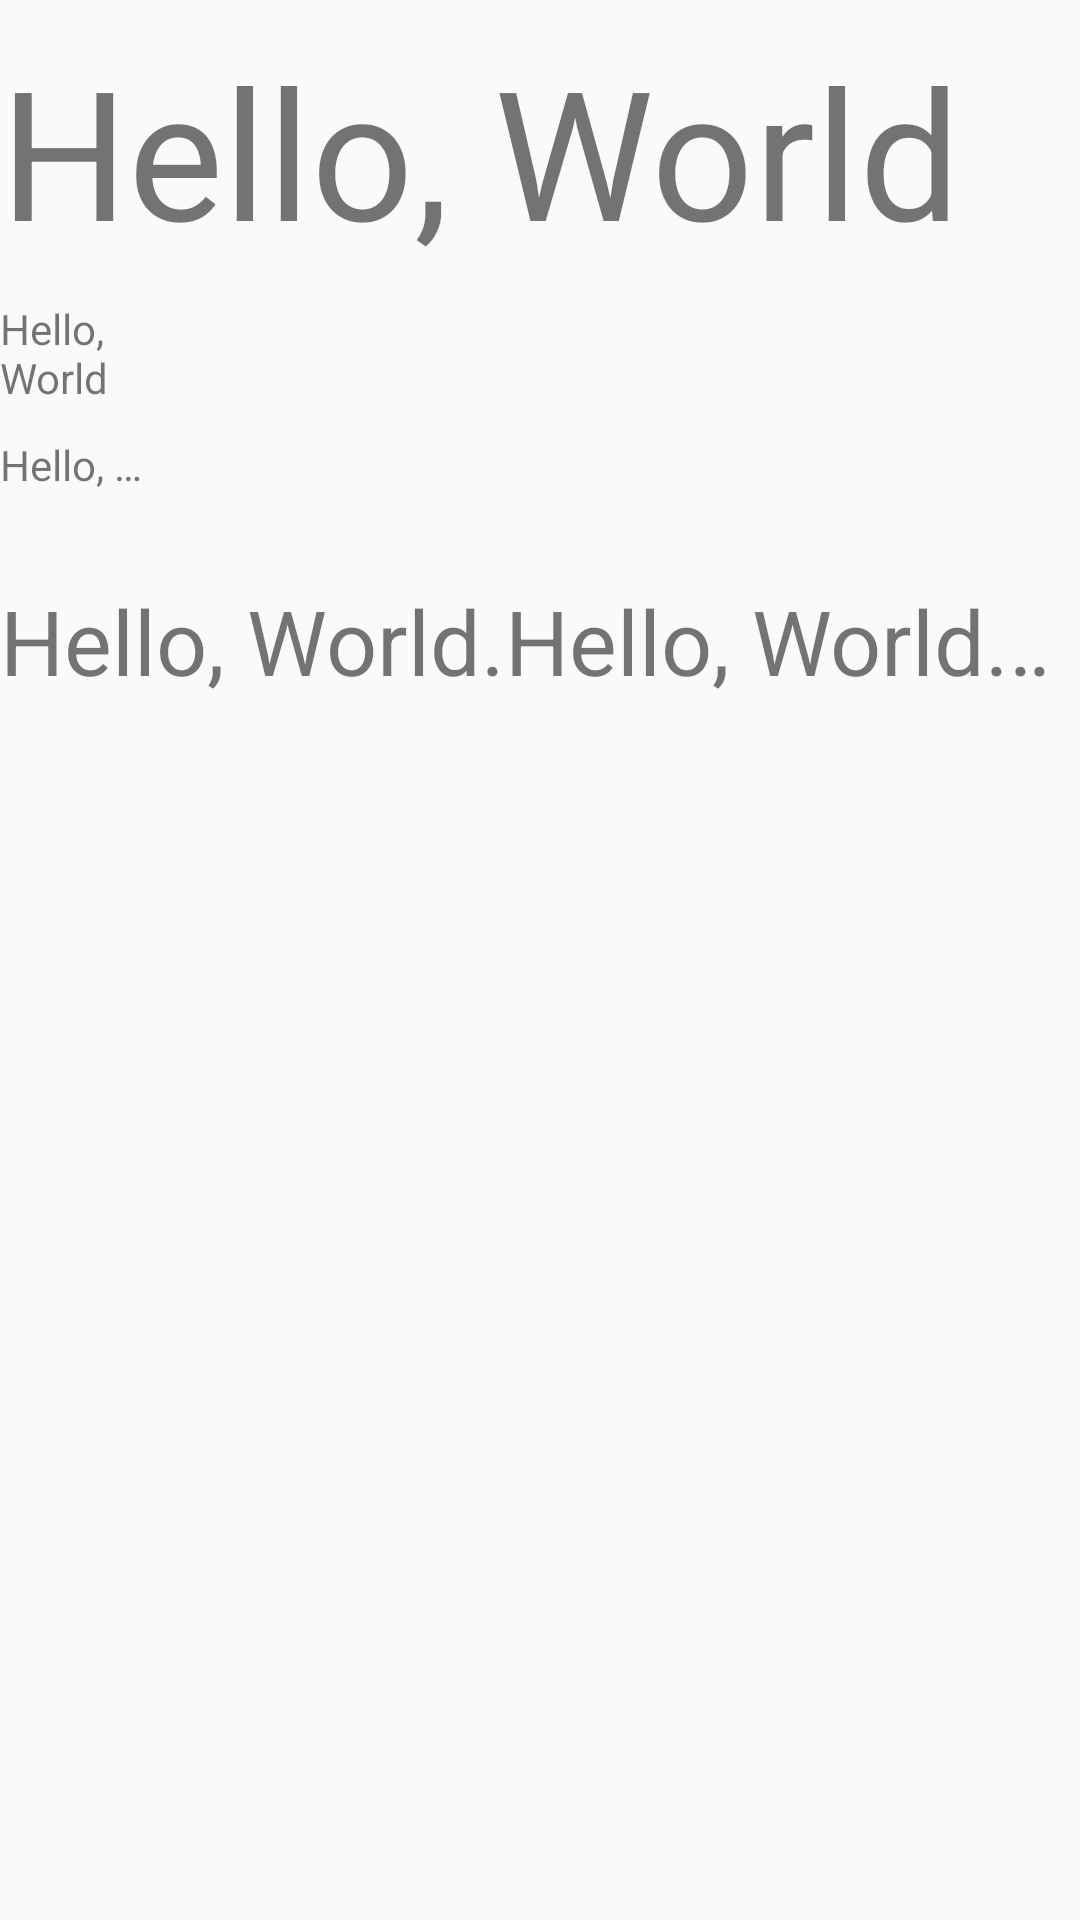

Produce the Android XML layout that renders to this screen, including the resource entries it uses.
<!-- AndroidManifest.xml: application theme Theme.AndroidWalkthrough -->
<!-- res/layout/activity_text_view.xml -->
<?xml version="1.0" encoding="utf-8"?>
<LinearLayout xmlns:android="http://schemas.android.com/apk/res/android"
        xmlns:tools="http://schemas.android.com/tools"
        xmlns:app="http://schemas.android.com/apk/res-auto"
        android:layout_width="match_parent"
        android:layout_height="match_parent"
        android:orientation="vertical"
        tools:context=".TextViewActivity">

    <TextView
            android:id="@+id/tv_01"
            android:layout_width="wrap_content"
            android:layout_height="wrap_content"
            android:layout_marginTop="10dp"
            android:textSize="60sp"
            android:text="Hello, World"/>

    <TextView
            android:id="@+id/tv_02"
            android:layout_width="50dp"
            android:layout_height="wrap_content"
            android:layout_marginTop="10dp"

            android:text="Hello, World"/>

    <TextView
            android:id="@+id/tv_03"
            android:layout_width="50dp"
            android:layout_height="wrap_content"
            android:layout_marginTop="10dp"
            android:maxLines="1"
            android:ellipsize="end"
            android:text="Hello, World"/>

    <TextView
            android:id="@+id/tv_04"
            android:layout_width="50dp"
            android:layout_height="wrap_content"
            android:layout_marginTop="10dp"
            android:maxLines="1"
            android:ellipsize="end"/>

    <TextView
            android:id="@+id/tv_05"
            android:textSize="30sp"
            android:layout_width="wrap_content"
            android:layout_height="wrap_content"
            android:text="Hello, World.Hello, World.Hello, World."
            android:singleLine="true"
            android:ellipsize="marquee"
            android:marqueeRepeatLimit="marquee_forever"
            android:focusable="true"
            android:focusableInTouchMode="true"/>

</LinearLayout>
<!-- resources referenced by this layout -->
<resources>
  <style name="Theme.AndroidWalkthrough" parent="Theme.MaterialComponents.DayNight.Bridge">
          
          <item name="colorPrimary">@color/purple_500</item>
          <item name="colorPrimaryVariant">@color/purple_700</item>
          <item name="colorOnPrimary">@color/white</item>
          
          <item name="colorSecondary">@color/teal_200</item>
          <item name="colorSecondaryVariant">@color/teal_700</item>
          <item name="colorOnSecondary">@color/black</item>
          
          <item name="android:statusBarColor" tools:targetApi="l">?attr/colorPrimaryVariant</item>
          
      </style>
  <!-- not gathered from this repository: default colours our renderer supplied (Android Studio template values) -->
  <color name="purple_500">#FF6200EE</color>
  <color name="purple_700">#FF3700B3</color>
  <color name="teal_200">#FF03DAC5</color>
  <color name="teal_700">#FF018786</color>
  <color name="black">#FF000000</color>
  <color name="white">#FFFFFFFF</color>
</resources>
